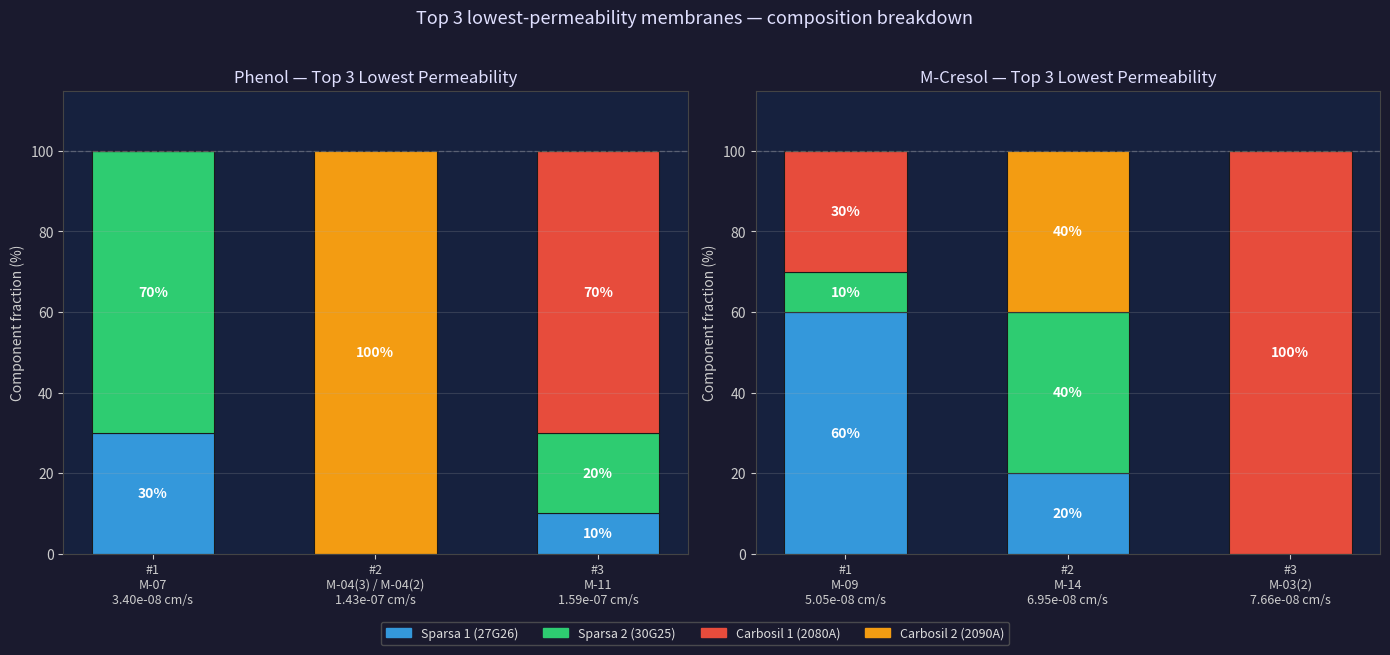
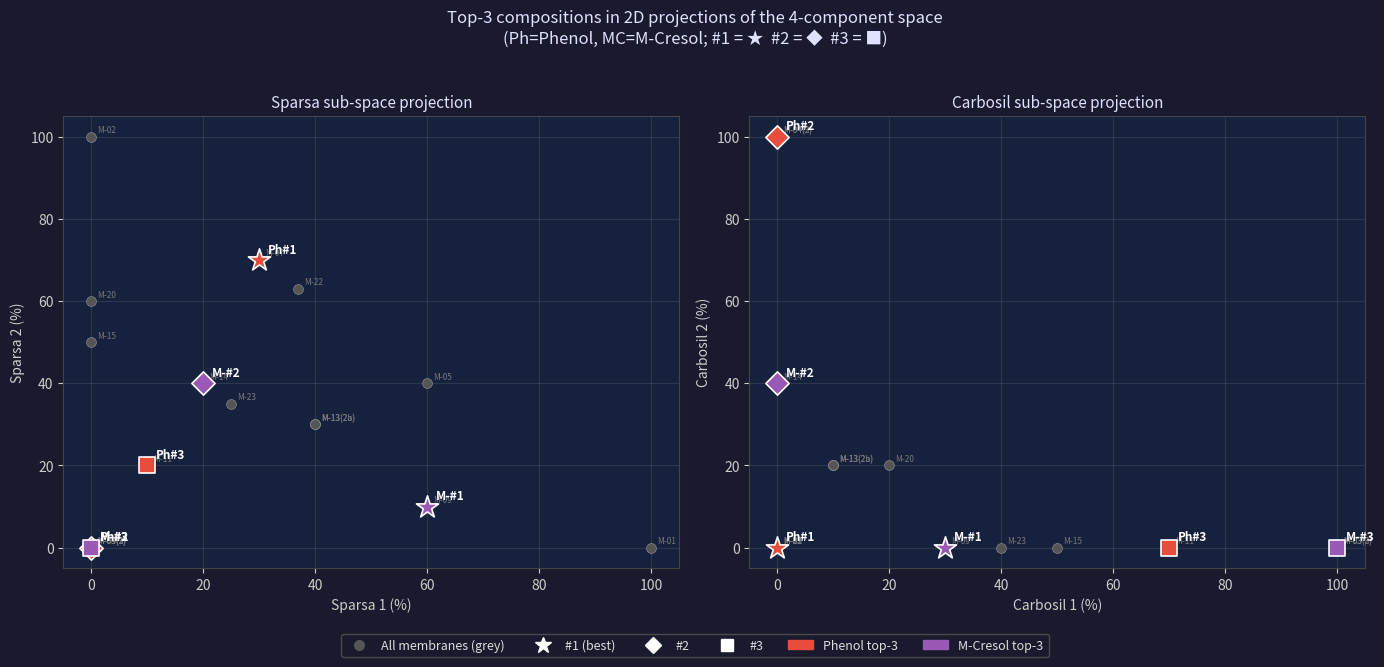
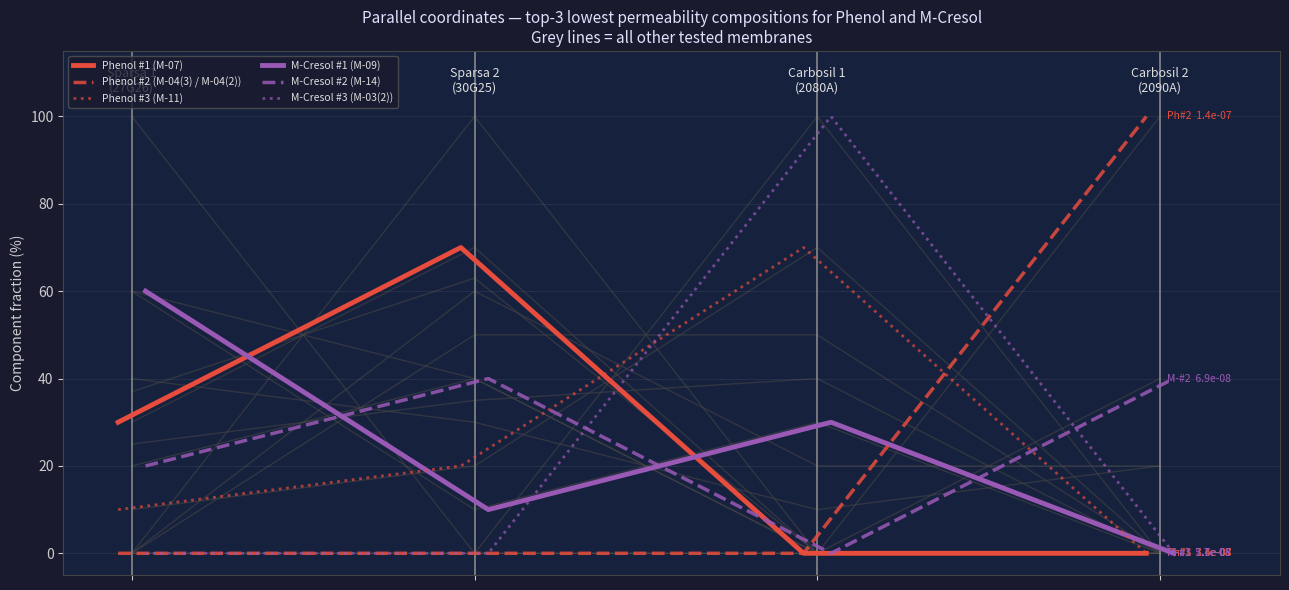
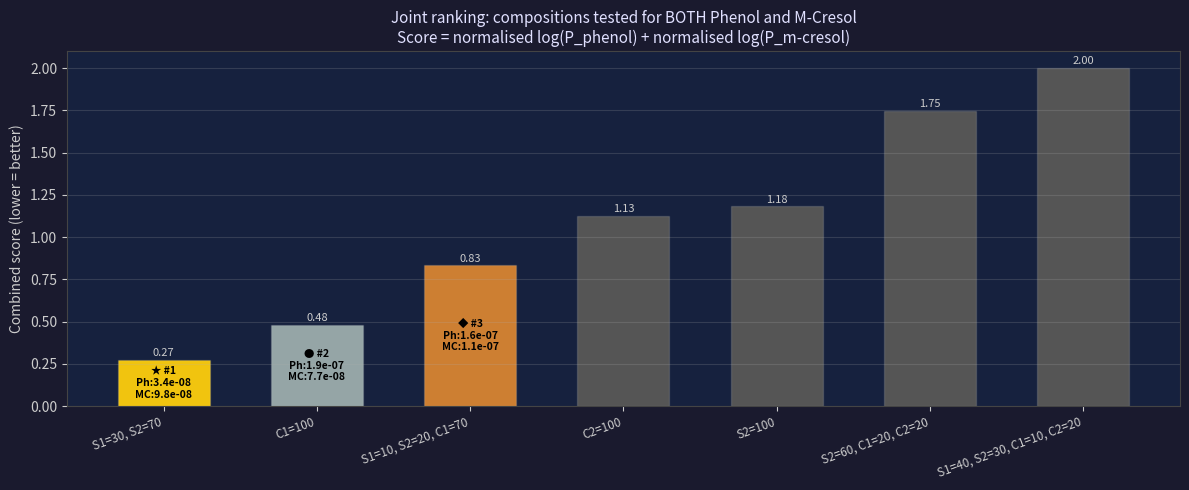

Write Python code to recreate these figures, in order. (Note: this script raises an exception after producing the figures.)
import numpy as np
import pandas as pd
import matplotlib.pyplot as plt
import matplotlib.patches as mpatches
from matplotlib.gridspec import GridSpec

# ── Colour palette ────────────────────────────────────────────────────────
COMP_COLORS = {
    'Sparsa 1 (27G26)':   '#3498db',
    'Sparsa 2 (30G25)':   '#2ecc71',
    'Carbosil 1 (2080A)': '#e74c3c',
    'Carbosil 2 (2090A)': '#f39c12',
}
COMP_KEYS = list(COMP_COLORS.keys())

# ── Data ──────────────────────────────────────────────────────────────────
PHENOL_DATA = [
    {'id':'M-01',     'S1':100,'S2':  0,'C1':  0,'C2':  0,'P':1.60618e-6},
    {'id':'M-02',     'S1':  0,'S2':100,'C1':  0,'C2':  0,'P':7.55954e-7},
    {'id':'M-03',     'S1':  0,'S2':  0,'C1':100,'C2':  0,'P':1.68063e-7},
    {'id':'M-03(3)',  'S1':  0,'S2':  0,'C1':100,'C2':  0,'P':2.17540e-7},
    {'id':'M-04(2)',  'S1':  0,'S2':  0,'C1':  0,'C2':100,'P':1.4470e-7},
    {'id':'M-04(3)',  'S1':  0,'S2':  0,'C1':  0,'C2':100,'P':1.4094e-7},
    {'id':'M-05',     'S1': 60,'S2': 40,'C1':  0,'C2':  0,'P':5.75051e-7},
    {'id':'M-07',     'S1': 30,'S2': 70,'C1':  0,'C2':  0,'P':3.39749e-8},
    {'id':'M-11',     'S1': 10,'S2': 20,'C1': 70,'C2':  0,'P':1.59367e-7},
    {'id':'M-13',     'S1': 40,'S2': 30,'C1': 10,'C2': 20,'P':1.2747e-6},
    {'id':'M-20',     'S1':  0,'S2': 60,'C1': 20,'C2': 20,'P':5.4426e-7},
]

MCRESOL_DATA = [
    {'id':'M-02',      'S1':  0,'S2':100,'C1':  0,'C2':  0,'P':1.02150e-7},
    {'id':'M-03(2)',   'S1':  0,'S2':  0,'C1':100,'C2':  0,'P':7.6622e-8},
    {'id':'M-04(2)',   'S1':  0,'S2':  0,'C1':  0,'C2':100,'P':1.46250e-7},
    {'id':'M-07',      'S1': 30,'S2': 70,'C1':  0,'C2':  0,'P':9.75280e-8},
    {'id':'M-09',      'S1': 60,'S2': 10,'C1': 30,'C2':  0,'P':5.05120e-8},
    {'id':'M-11',      'S1': 10,'S2': 20,'C1': 70,'C2':  0,'P':1.09746e-7},
    {'id':'M-13(2a)',  'S1': 40,'S2': 30,'C1': 10,'C2': 20,'P':2.1499e-7},
    {'id':'M-13(2b)',  'S1': 40,'S2': 30,'C1': 10,'C2': 20,'P':1.5607e-7},
    {'id':'M-14',      'S1': 20,'S2': 40,'C1':  0,'C2': 40,'P':6.9491e-8},
    {'id':'M-15',      'S1':  0,'S2': 50,'C1': 50,'C2':  0,'P':1.81053e-7},
    {'id':'M-20',      'S1':  0,'S2': 60,'C1': 20,'C2': 20,'P':1.82590e-7},
    {'id':'M-22',      'S1': 37,'S2': 63,'C1':  0,'C2':  0,'P':4.13480e-7},
    {'id':'M-23',      'S1': 25,'S2': 35,'C1': 40,'C2':  0,'P':1.4204e-7},
]

ph = pd.DataFrame(PHENOL_DATA).sort_values('P').reset_index(drop=True)
mc = pd.DataFrame(MCRESOL_DATA).sort_values('P').reset_index(drop=True)

print('Phenol — ranked by permeability:')
print(ph[['id','S1','S2','C1','C2','P']].to_string(index=False))
print()
print('M-Cresol — ranked by permeability:')
print(mc[['id','S1','S2','C1','C2','P']].to_string(index=False))

def top3_unique(df, n=3):
    """Return top-n unique compositions (merge replicates by averaging P)."""
    # Group by composition, take mean P
    grouped = df.groupby(['S1','S2','C1','C2']).agg(
        P=('P','mean'),
        ids=('id', lambda x: ' / '.join(x))
    ).reset_index().sort_values('P')
    return grouped.head(n).reset_index(drop=True)

top_ph = top3_unique(ph)
top_mc = top3_unique(mc)

print('=== Top 3 Phenol ===')
for i, row in top_ph.iterrows():
    print(f'  #{i+1}  {row["ids"]:20s}  S1={int(row.S1):3d}% S2={int(row.S2):3d}% C1={int(row.C1):3d}% C2={int(row.C2):3d}%  P = {row.P:.3e} cm/s')

print()
print('=== Top 3 M-Cresol ===')
for i, row in top_mc.iterrows():
    print(f'  #{i+1}  {row["ids"]:20s}  S1={int(row.S1):3d}% S2={int(row.S2):3d}% C1={int(row.C1):3d}% C2={int(row.C2):3d}%  P = {row.P:.3e} cm/s')

def composition_bars(ax, top_df, mol_name, mol_color):
    """Stacked bar chart showing composition of each top membrane."""
    cols_data = ['S1','S2','C1','C2']
    bar_labels = [f'#{i+1}\n{row["ids"]}\n{row["P"]:.2e} cm/s'
                  for i, row in top_df.iterrows()]

    x = np.arange(len(top_df))
    bottom = np.zeros(len(top_df))

    for col, label, color in zip(cols_data, COMP_KEYS, COMP_COLORS.values()):
        vals = top_df[col].values
        bars = ax.bar(x, vals, bottom=bottom, color=color, label=label,
                      edgecolor='#1a1a1a', linewidth=0.8, width=0.55)
        # Label each segment if large enough
        for bar, v in zip(bars, vals):
            if v >= 8:
                yc = bar.get_y() + bar.get_height() / 2
                ax.text(bar.get_x() + bar.get_width()/2, yc,
                        f'{int(v)}%', ha='center', va='center',
                        fontsize=10, color='white', fontweight='bold')
        bottom += vals

    ax.set_xticks(x)
    ax.set_xticklabels(bar_labels, fontsize=9)
    ax.set_ylim(0, 115)
    ax.set_ylabel('Component fraction (%)')
    ax.set_title(f'{mol_name} — Top 3 Lowest Permeability', color='#e0e0ff', fontsize=12)
    ax.axhline(100, color='#ffffff30', lw=1, ls='--')
    ax.grid(axis='y', alpha=0.2)


fig, axes = plt.subplots(1, 2, figsize=(14, 6))
fig.patch.set_facecolor('#1a1a2e')
for ax in axes:
    ax.set_facecolor('#16213e')
    for spine in ax.spines.values():
        spine.set_edgecolor('#444')
    ax.tick_params(colors='#ccc')
    ax.yaxis.label.set_color('#ccc')

composition_bars(axes[0], top_ph, 'Phenol',   '#e74c3c')
composition_bars(axes[1], top_mc, 'M-Cresol', '#9b59b6')

# Shared legend
handles = [mpatches.Patch(color=c, label=l) for l, c in COMP_COLORS.items()]
fig.legend(handles=handles, loc='lower center', ncol=4, fontsize=9,
           facecolor='#1a1a2e', edgecolor='#555', labelcolor='#ddd',
           bbox_to_anchor=(0.5, -0.05))

plt.suptitle('Top 3 lowest-permeability membranes — composition breakdown',
             color='#e0e0ff', fontsize=13, y=1.02)
plt.tight_layout()
plt.show()

fig, axes = plt.subplots(1, 2, figsize=(14, 6))
fig.patch.set_facecolor('#1a1a2e')

all_data = []
for row in PHENOL_DATA:
    all_data.append({**row, 'mol':'Phenol'})
for row in MCRESOL_DATA:
    # deduplicate by id (keep first occurrence)
    if row['id'] not in [d['id'] for d in all_data]:
        all_data.append({**row, 'mol':'M-Cresol'})
all_df = pd.DataFrame(all_data)

configs = [
    (axes[0], 'S1', 'S2', 'Sparsa 1 (%)', 'Sparsa 2 (%)'),
    (axes[1], 'C1', 'C2', 'Carbosil 1 (%)', 'Carbosil 2 (%)'),
]

# Markers for rank
rank_markers = {1: '*', 2: 'D', 3: 's'}
rank_sizes   = {1: 280, 2: 140, 3: 120}

mol_colors = {'Phenol': '#e74c3c', 'M-Cresol': '#9b59b6'}

for ax, xcol, ycol, xlabel, ylabel in configs:
    ax.set_facecolor('#16213e')
    for spine in ax.spines.values():
        spine.set_edgecolor('#444')
    ax.tick_params(colors='#ccc')

    # All membranes in grey
    ax.scatter(all_df[xcol], all_df[ycol], color='#555', s=50,
               edgecolors='#888', lw=0.5, zorder=2, label='All membranes')
    for _, row in all_df.iterrows():
        ax.annotate(row['id'], (row[xcol], row[ycol]),
                    textcoords='offset points', xytext=(4, 3),
                    fontsize=6, color='#777', zorder=3)

    # Top-3 for each molecule
    for mol, top_df, col in [('Phenol', top_ph, '#e74c3c'), ('M-Cresol', top_mc, '#9b59b6')]:
        for rank, (_, row) in enumerate(top_df.iterrows(), start=1):
            ax.scatter(row[xcol], row[ycol],
                       color=col, s=rank_sizes[rank],
                       marker=rank_markers[rank],
                       edgecolors='white', lw=1.2,
                       zorder=6)
            ax.annotate(f'{mol[:2]}#{rank}',
                        (row[xcol], row[ycol]),
                        textcoords='offset points', xytext=(6, 5),
                        fontsize=8.5, color='white',
                        fontweight='bold', zorder=7)

    ax.set_xlabel(xlabel, color='#ccc')
    ax.set_ylabel(ylabel, color='#ccc')
    ax.set_xlim(-5, 105)
    ax.set_ylim(-5, 105)
    ax.grid(True, alpha=0.15)

axes[0].set_title('Sparsa sub-space projection', color='#e0e0ff', fontsize=11)
axes[1].set_title('Carbosil sub-space projection', color='#e0e0ff', fontsize=11)

# Legend
from matplotlib.lines import Line2D
legend_handles = [
    Line2D([0],[0], marker='o',  color='#555', ms=7,  lw=0, label='All membranes (grey)'),
    Line2D([0],[0], marker='*',  color='w',    ms=12, lw=0, label='#1 (best)'),
    Line2D([0],[0], marker='D',  color='w',    ms=8,  lw=0, label='#2'),
    Line2D([0],[0], marker='s',  color='w',    ms=8,  lw=0, label='#3'),
    mpatches.Patch(color='#e74c3c', label='Phenol top-3'),
    mpatches.Patch(color='#9b59b6', label='M-Cresol top-3'),
]
fig.legend(handles=legend_handles, loc='lower center', ncol=6, fontsize=9,
           facecolor='#1a1a2e', edgecolor='#555', labelcolor='#ddd',
           bbox_to_anchor=(0.5, -0.06))

plt.suptitle('Top-3 compositions in 2D projections of the 4-component space\n'
             '(Ph=Phenol, MC=M-Cresol; #1 = ★  #2 = ◆  #3 = ■)',
             color='#e0e0ff', fontsize=12, y=1.03)
plt.tight_layout()
plt.show()

fig, ax = plt.subplots(figsize=(13, 6))
fig.patch.set_facecolor('#1a1a2e')
ax.set_facecolor('#16213e')
for spine in ax.spines.values():
    spine.set_edgecolor('#444')
ax.tick_params(colors='#ccc')

comp_axes = ['S1', 'S2', 'C1', 'C2']
comp_labels = ['Sparsa 1\n(27G26)', 'Sparsa 2\n(30G25)', 'Carbosil 1\n(2080A)', 'Carbosil 2\n(2090A)']
x_pos = np.arange(4)

# Collect all unique compositions from both datasets
seen = set()
all_uniq = []
for row in PHENOL_DATA + MCRESOL_DATA:
    key = (row['S1'], row['S2'], row['C1'], row['C2'])
    if key not in seen:
        seen.add(key)
        all_uniq.append(row)

# Draw all in grey first
for row in all_uniq:
    vals = [row[c] for c in comp_axes]
    ax.plot(x_pos, vals, color='#444', lw=1, alpha=0.6, zorder=1)

# Draw top-3 for each molecule
rank_lw    = {1: 3.5, 2: 2.5, 3: 2.0}
rank_alpha = {1: 1.0, 2: 0.85, 3: 0.70}
rank_ls    = {1: '-', 2: '--', 3: ':'}

for mol, top_df, col, offset in [('Phenol', top_ph, '#e74c3c', -0.04),
                                   ('M-Cresol', top_mc, '#9b59b6', 0.04)]:
    for rank, (_, row) in enumerate(top_df.iterrows(), start=1):
        vals = [row[c] for c in comp_axes]
        ax.plot(x_pos + offset, vals,
                color=col, lw=rank_lw[rank], alpha=rank_alpha[rank],
                ls=rank_ls[rank], zorder=5+rank,
                label=f'{mol} #{rank} ({row["ids"]})')
        # Annotate the last axis
        ax.annotate(f'{mol[:2]}#{rank}  {row.P:.1e}',
                    (3.02, vals[3]),
                    fontsize=7.5, color=col, va='center')

# Vertical axis lines
for xi, label in zip(x_pos, comp_labels):
    ax.axvline(xi, color='#888', lw=1.2, zorder=2)
    ax.text(xi, 105, label, ha='center', va='bottom',
            fontsize=9, color='#ddd')

ax.set_xlim(-0.2, 3.35)
ax.set_ylim(-5, 115)
ax.set_xticks(x_pos)
ax.set_xticklabels([''] * 4)
ax.set_ylabel('Component fraction (%)', color='#ccc')
ax.set_title('Parallel coordinates — top-3 lowest permeability compositions for Phenol and M-Cresol\n'
             'Grey lines = all other tested membranes',
             color='#e0e0ff', fontsize=11)
ax.legend(loc='upper left', fontsize=7.5, facecolor='#1a1a2e',
          edgecolor='#555', labelcolor='#ddd', ncol=2)
ax.grid(axis='y', alpha=0.1)
plt.tight_layout()
plt.show()

# Find membranes measured for BOTH molecules (same S1,S2,C1,C2)
ph_df = pd.DataFrame(PHENOL_DATA)
mc_df = pd.DataFrame(MCRESOL_DATA)

# Average replicates
ph_avg = ph_df.groupby(['S1','S2','C1','C2'])['P'].mean().reset_index().rename(columns={'P':'P_ph'})
mc_avg = mc_df.groupby(['S1','S2','C1','C2'])['P'].mean().reset_index().rename(columns={'P':'P_mc'})

# Only compositions measured in BOTH datasets
both = ph_avg.merge(mc_avg, on=['S1','S2','C1','C2'])

# Log-normalise each molecule's permeability to [0,1] and sum
log_ph = np.log10(both['P_ph'])
log_mc = np.log10(both['P_mc'])
score_ph = (log_ph - log_ph.min()) / (log_ph.max() - log_ph.min())
score_mc = (log_mc - log_mc.min()) / (log_mc.max() - log_mc.min())
both['combined_score'] = score_ph + score_mc
both = both.sort_values('combined_score').reset_index(drop=True)

# Build a label for each
def comp_label(row):
    parts = []
    if row.S1 > 0: parts.append(f'S1={int(row.S1)}')
    if row.S2 > 0: parts.append(f'S2={int(row.S2)}')
    if row.C1 > 0: parts.append(f'C1={int(row.C1)}')
    if row.C2 > 0: parts.append(f'C2={int(row.C2)}')
    return ', '.join(parts)

both['label'] = both.apply(comp_label, axis=1)

print(f'Found {len(both)} compositions measured in both Phenol and M-Cresol experiments:')
print()
print(f'{"Rank":<5} {"Composition":<35} {"P_Phenol (cm/s)":>18} {"P_M-Cresol (cm/s)":>20} {"Combined score":>16}')
print('─' * 98)
for i, row in both.iterrows():
    print(f'{i+1:<5} {row.label:<35} {row.P_ph:>18.3e} {row.P_mc:>20.3e} {row.combined_score:>16.3f}')

fig, ax = plt.subplots(figsize=(12, 5))
fig.patch.set_facecolor('#1a1a2e')
ax.set_facecolor('#16213e')
for spine in ax.spines.values():
    spine.set_edgecolor('#444')
ax.tick_params(colors='#ccc')

x = np.arange(len(both))
labels = both['label'].values

# Colour by rank
bar_colors = ['#f1c40f' if i == 0 else '#95a5a6' if i == 1 else '#cd7f32' if i == 2
              else '#555' for i in range(len(both))]

bars = ax.bar(x, both['combined_score'], color=bar_colors,
              edgecolor='#ffffff20', width=0.6)

for bar, v in zip(bars, both['combined_score']):
    ax.text(bar.get_x() + bar.get_width()/2, bar.get_height() + 0.01,
            f'{v:.2f}', ha='center', va='bottom', fontsize=8, color='#ccc')

# Annotate top-3 bars with their permeabilities
for i in range(min(3, len(both))):
    row = both.iloc[i]
    medal = ['★ #1', '● #2', '◆ #3'][i]
    ax.text(i, both['combined_score'].iloc[i] / 2,
            f'{medal}\nPh:{row.P_ph:.1e}\nMC:{row.P_mc:.1e}',
            ha='center', va='center', fontsize=7.5,
            color='black', fontweight='bold')

ax.set_xticks(x)
ax.set_xticklabels(labels, rotation=20, ha='right', fontsize=8.5, color='#ccc')
ax.set_ylabel('Combined score (lower = better)', color='#ccc')
ax.set_title('Joint ranking: compositions tested for BOTH Phenol and M-Cresol\n'
             'Score = normalised log(P_phenol) + normalised log(P_m-cresol)',
             color='#e0e0ff', fontsize=11)
ax.grid(axis='y', alpha=0.2)
plt.tight_layout()
plt.show()

import sys, os
sys.path.insert(0, os.path.abspath('.'))  # make models package importable

from models import GaussianProcessModel

ALPHA_PH = 0.003193   # derived from experimental replicates (see models.ipynb §7.1)
ALPHA_MC = 0.009659

# ── Averaged phenol data (merge replicates) ───────────────────────────────
ph_avg = pd.DataFrame(PHENOL_DATA).groupby(['S1','S2','C1','C2'])['P'] \
           .mean().reset_index().sort_values('P').reset_index(drop=True)
X_ph = ph_avg[['S1','S2','C1','C2']].values / 100.0
y_ph = np.log10(ph_avg['P'].values)

# Short labels for each unique composition
def short_label(row):
    parts = []
    if row['S1'] > 0: parts.append(f'S1={int(row.S1)}')
    if row['S2'] > 0: parts.append(f'S2={int(row.S2)}')
    if row['C1'] > 0: parts.append(f'C1={int(row.C1)}')
    if row['C2'] > 0: parts.append(f'C2={int(row.C2)}')
    return ', '.join(parts)

comp_labels = ph_avg.apply(short_label, axis=1).tolist()

# Find M-07 index (S1=30, S2=70, C1=0, C2=0)
m07_idx = int(np.where(
    (ph_avg['S1'] == 30) & (ph_avg['S2'] == 70) &
    (ph_avg['C1'] ==  0) & (ph_avg['C2'] ==  0)
)[0][0])

# ── Leave-One-Out cross-validation ────────────────────────────────────────
loo_pred = np.zeros(len(X_ph))
loo_std  = np.zeros(len(X_ph))

for i in range(len(X_ph)):
    X_tr = np.delete(X_ph, i, axis=0)
    y_tr = np.delete(y_ph, i)
    gp_tmp = GaussianProcessModel(alpha=ALPHA_PH).fit(X_tr, y_tr)
    mu, sig = gp_tmp.model.predict(X_ph[i:i+1], return_std=True)
    loo_pred[i] = mu[0]
    loo_std[i]  = sig[0]

loo_resid = y_ph - loo_pred          # actual − predicted  (log10 units)
loo_r2_all = 1 - np.sum(loo_resid**2) / np.sum((y_ph - y_ph.mean())**2)

# R² excluding M-07's own fold
mask_no07 = np.arange(len(X_ph)) != m07_idx
loo_r2_no07 = 1 - np.sum(loo_resid[mask_no07]**2) / \
                  np.sum((y_ph[mask_no07] - y_ph[mask_no07].mean())**2)

print(f'LOO R² (all points)      : {loo_r2_all:.3f}')
print(f'LOO R² (excluding M-07)  : {loo_r2_no07:.3f}')
print()
print(f'{"Composition":<35} {"Actual log10(P)":>17} {"LOO pred":>10} {"Residual":>10}  {"Flag"}')
print('─' * 85)
for i, (label, act, pred, res) in enumerate(zip(comp_labels, y_ph, loo_pred, loo_resid)):
    flag = '  ◀ M-07' if i == m07_idx else ''
    print(f'{label:<35} {act:>17.3f} {pred:>10.3f} {res:>10.3f}{flag}')

# ── Plot LOO residuals ─────────────────────────────────────────────────────
fig, ax = plt.subplots(figsize=(13, 5))
fig.patch.set_facecolor('#1a1a2e')
ax.set_facecolor('#16213e')
for spine in ax.spines.values(): spine.set_edgecolor('#444')
ax.tick_params(colors='#ccc')

x = np.arange(len(X_ph))
colors = ['#e74c3c' if i == m07_idx else '#5b9bd5' for i in x]

bars = ax.bar(x, loo_resid, color=colors, edgecolor='#ffffff20', width=0.6, zorder=3)
ax.errorbar(x, loo_resid, yerr=2*loo_std, fmt='none',
            ecolor='#ffffff60', capsize=5, lw=1.5, zorder=4)

ax.axhline(0, color='#ffffff50', lw=1, ls='--', zorder=2)
ax.set_xticks(x)
ax.set_xticklabels(comp_labels, rotation=30, ha='right', fontsize=8, color='#ccc')
ax.set_ylabel('LOO Residual  (actual − predicted, log₁₀ units)', color='#ccc')
ax.set_title(
    f'Leave-One-Out residuals — Phenol GP\n'
    f'LOO R² all points: {loo_r2_all:.3f}   |   LOO R² excluding M-07: {loo_r2_no07:.3f}\n'
    f'Error bars = ±2σ of LOO GP prediction',
    color='#e0e0ff', fontsize=11)
ax.grid(axis='y', alpha=0.2)

from matplotlib.patches import Patch
ax.legend(handles=[
    Patch(color='#e74c3c', label='M-07 (no replicate)'),
    Patch(color='#5b9bd5', label='All other compositions'),
], facecolor='#1a1a2e', edgecolor='#555', labelcolor='#ddd', fontsize=9)

plt.tight_layout()
plt.show()

# ── GP surface comparison: full data vs M-07 excluded ─────────────────────
# We project onto the S1/S2 subspace (C1=C2=0) since that's where M-07 lives.
# The grid covers all (S1, S2) pairs where S1+S2 ≤ 100% (the Sparsa simplex).

gp_full  = GaussianProcessModel(alpha=ALPHA_PH).fit(X_ph, y_ph)
gp_no07  = GaussianProcessModel(alpha=ALPHA_PH).fit(X_ph[mask_no07], y_ph[mask_no07])

# Grid in fraction space
n = 80
s1 = np.linspace(0, 1, n)
s2 = np.linspace(0, 1, n)
S1g, S2g = np.meshgrid(s1, s2)
valid = (S1g + S2g) <= 1.0

X_grid = np.column_stack([S1g.ravel(), S2g.ravel(),
                           np.zeros(n*n), np.zeros(n*n)])

mu_full,  std_full  = gp_full.model.predict(X_grid, return_std=True)
mu_no07,  std_no07  = gp_no07.model.predict(X_grid, return_std=True)

for arr in [mu_full, mu_no07, std_full, std_no07]:
    arr.shape = (n, n)
    arr[~valid] = np.nan

# Shared colour scale for mean (use full-data range)
vmin_mu = np.nanmin(mu_full)
vmax_mu = np.nanmax(mu_full)

fig, axes = plt.subplots(2, 2, figsize=(14, 10))
fig.patch.set_facecolor('#1a1a2e')

titles = [
    ('GP mean — ALL data (incl. M-07)',          mu_full,  'RdYlGn', vmin_mu, vmax_mu),
    ('GP mean — M-07 EXCLUDED',                   mu_no07,  'RdYlGn', vmin_mu, vmax_mu),
    ('GP uncertainty (1σ) — ALL data',           std_full,  'plasma',  None,    None),
    ('GP uncertainty (1σ) — M-07 EXCLUDED',      std_no07,  'plasma',  None,    None),
]

for ax, (title, data, cmap, vmin, vmax) in zip(axes.ravel(), titles):
    ax.set_facecolor('#16213e')
    for spine in ax.spines.values(): spine.set_edgecolor('#444')
    ax.tick_params(colors='#ccc')

    im = ax.contourf(S1g * 100, S2g * 100, data, levels=30,
                     cmap=cmap, vmin=vmin, vmax=vmax)
    plt.colorbar(im, ax=ax, pad=0.02).ax.tick_params(colors='#ccc')

    # Plot training points
    for i, row in ph_avg.iterrows():
        color = '#ff4444' if i == m07_idx else '#ffffff'
        ms = 12 if i == m07_idx else 7
        ax.scatter(row.S1, row.S2, color=color, s=ms**2, zorder=5,
                   edgecolors='black', lw=0.8)
        if i == m07_idx:
            ax.annotate('M-07', (row.S1, row.S2),
                        textcoords='offset points', xytext=(5, 5),
                        fontsize=9, color='#ff4444', fontweight='bold')

    ax.set_xlabel('Sparsa 1 (%)', color='#ccc')
    ax.set_ylabel('Sparsa 2 (%)', color='#ccc')
    ax.set_xlim(-2, 102)
    ax.set_ylim(-2, 102)
    ax.set_title(title, color='#e0e0ff', fontsize=10)

    # Shade the invalid region (S1+S2 > 100)
    ax.fill_between([0, 100], [100, 0], [100, 100],
                    color='#1a1a2e', alpha=0.8, zorder=1)

plt.suptitle(
    'Phenol GP in the Sparsa sub-space (C1=C2=0)\n'
    'Top row: predicted log₁₀(P)  [green=low=good]   '
    'Bottom row: prediction uncertainty [bright=uncertain]\n'
    'Red dot = M-07 (no replicate)',
    color='#e0e0ff', fontsize=11, y=1.01)
plt.tight_layout()
plt.show()

from models import BayesianOptimiser

# ── M-Cresol GP (unchanged — M-07 data point stays in MC dataset) ─────────
mc_avg = pd.DataFrame(MCRESOL_DATA).groupby(['S1','S2','C1','C2'])['P'] \
           .mean().reset_index()
X_mc = mc_avg[['S1','S2','C1','C2']].values / 100.0
y_mc = np.log10(mc_avg['P'].values)
gp_mc = GaussianProcessModel(alpha=ALPHA_MC).fit(X_mc, y_mc)

# ── Run optimizer under both scenarios ────────────────────────────────────
opt_full  = BayesianOptimiser(gp_full,  gp_mc, y_ph,              y_mc).suggest_next()
opt_no07  = BayesianOptimiser(gp_no07,  gp_mc, y_ph[mask_no07],  y_mc).suggest_next()

def fmt_comp(x):
    names = ['S1', 'S2', 'C1', 'C2']
    return '  '.join(f'{n}={v*100:.1f}%' for n, v in zip(names, x) if v > 0.005)

print('══════════════════════════════════════════════════════════════════')
print('  BAYESIAN OPTIMIZER — SUGGESTED NEXT COMPOSITION TO TEST')
print('══════════════════════════════════════════════════════════════════')
print()
print(f'  ┌─ WITH M-07 included ─────────────────────────────────────────')
print(f'  │  Composition : {fmt_comp(opt_full["x_opt"])}')
print(f'  │  Pred phenol : {opt_full["pred_ph"]:.3e} cm/s  (95% CI: {opt_full["ci95_ph"][0]:.2e}–{opt_full["ci95_ph"][1]:.2e})')
print(f'  │  Pred M-cresol: {opt_full["pred_mc"]:.3e} cm/s  (95% CI: {opt_full["ci95_mc"][0]:.2e}–{opt_full["ci95_mc"][1]:.2e})')
print()
print(f'  ┌─ WITHOUT M-07 ───────────────────────────────────────────────')
print(f'  │  Composition : {fmt_comp(opt_no07["x_opt"])}')
print(f'  │  Pred phenol : {opt_no07["pred_ph"]:.3e} cm/s  (95% CI: {opt_no07["ci95_ph"][0]:.2e}–{opt_no07["ci95_ph"][1]:.2e})')
print(f'  │  Pred M-cresol: {opt_no07["pred_mc"]:.3e} cm/s  (95% CI: {opt_no07["ci95_mc"][0]:.2e}–{opt_no07["ci95_mc"][1]:.2e})')
print()

# ── Stacked bar chart comparing the two suggestions ────────────────────────
fig, axes = plt.subplots(1, 2, figsize=(10, 5))
fig.patch.set_facecolor('#1a1a2e')

comp_names = ['Sparsa 1\n(27G26)', 'Sparsa 2\n(30G25)', 'Carbosil 1\n(2080A)', 'Carbosil 2\n(2090A)']
comp_colors_list = list(COMP_COLORS.values())

scenarios = [
    (axes[0], opt_full['x_opt'],  'With M-07',    '#e74c3c'),
    (axes[1], opt_no07['x_opt'],  'Without M-07', '#f39c12'),
]

for ax, x_opt, label, header_color in scenarios:
    ax.set_facecolor('#16213e')
    for spine in ax.spines.values(): spine.set_edgecolor('#444')
    ax.tick_params(colors='#ccc')

    bottom = 0
    for val, name, color in zip(x_opt * 100, comp_names, comp_colors_list):
        if val > 0.5:
            bar = ax.bar(0.5, val, bottom=bottom, color=color,
                         edgecolor='#1a1a2e', width=0.6, label=name)
            ax.text(0.5, bottom + val / 2, f'{val:.1f}%',
                    ha='center', va='center', fontsize=11,
                    color='white', fontweight='bold')
        bottom += val

    ax.set_xlim(0, 1)
    ax.set_ylim(0, 105)
    ax.set_xticks([])
    ax.set_ylabel('Composition (%)', color='#ccc')
    ax.set_title(f'Suggested composition\n({label})', color=header_color, fontsize=11)
    ax.grid(axis='y', alpha=0.2)

handles = [mpatches.Patch(color=c, label=n.replace('\n', ' '))
           for n, c in zip(comp_names, comp_colors_list)]
fig.legend(handles=handles, loc='lower center', ncol=4, fontsize=9,
           facecolor='#1a1a2e', edgecolor='#555', labelcolor='#ddd',
           bbox_to_anchor=(0.5, -0.06))

plt.suptitle('What does the Bayesian optimizer suggest next — with vs without M-07?',
             color='#e0e0ff', fontsize=12)
plt.tight_layout()
plt.show()